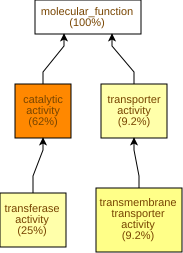

Source data for this figure (header and first rows):
GO Term	Study #	Study Freq.	Pop. Freq.	p-value	q-value	name	gene products
GO:0003824	845	62%	52%	1.19E-13	7.32E-11	catalytic activity	Cc01g14330,Cc11g11580,Cc01g14570,Cc01g12…
GO:0022857	126	9.2%	5.9%	2.89E-7	8.89E-5	transmembrane transporter activity	Cc08g09340,Cc03g05360,Cc07g17310,Cc02g12…
GO:0005215	126	9.2%	6.1%	8.8E-7	1.81E-4	transporter activity	Cc08g09340,Cc03g05360,Cc07g17310,Cc02g12…
GO:0016740	342	25%	20%	1.54E-6	2.37E-4	transferase activity	Cc07g13350,Cc11g11580,Cc01g14570,Cc01g12…
GO:0016638	8	0.59%	0.13%	1.66E-4	0.0204	oxidoreductase activity, acting on the C…	Cc11g15620,Cc11g15630,Cc06g22970,Cc08g13…
GO:0008131	6	0.44%	0.08%	1.99E-4	0.0205	primary methylamine oxidase activity	Cc11g15620,Cc11g15630,Cc08g13160,Cc07g02…
GO:0016747	38	2.8%	1.5%	2.5E-4	0.022	acyltransferase activity, transferring g…	Cc03g08410,Cc02g31160,Cc02g31140,Cc01g12…
GO:0015098	4	0.29%	0.03%	3.49E-4	0.0269	molybdate ion transmembrane transporter …	Cc04g03750,Cc02g01140,Cc08g08230,Cc08g08…
GO:0016773	160	12%	9.2%	6.18E-4	0.0423	phosphotransferase activity, alcohol gro…	Cc07g13350,Cc02g32130,Cc03g09320,Cc09g01…
GO:0051003	3	0.22%	0.02%	8.1E-4	0.0499	ligase activity, forming nitrogen-metal …	Cc07g18500,Cc06g17100,Cc01g06000
GO:0051002	3	0.22%	0.02%	8.1E-4	0.0499	ligase activity, forming nitrogen-metal …	Cc07g18500,Cc06g17100,Cc01g06000
GO:0016851	3	0.22%	0.02%	8.1E-4	0.0499	magnesium chelatase activity	Cc07g18500,Cc06g17100,Cc01g06000
GO:0016641	6	0.44%	0.1%	1.01E-3	0.0499	oxidoreductase activity, acting on the C…	Cc11g15620,Cc11g15630,Cc08g13160,Cc07g02…
GO:0005516	8	0.59%	0.16%	1.06E-3	0.0499	calmodulin binding	Cc06g18510,Cc04g06970,Cc04g13400,Cc04g13…
GO:0004672	149	11%	8.6%	1.08E-3	0.0499	protein kinase activity	Cc07g13350,Cc02g32130,Cc03g09320,Cc06g23…
GO:0016772	178	13%	11%	1.12E-3	0.0499	transferase activity, transferring phosp…	Cc07g13350,Cc01g14570,Cc02g32130,Cc03g09…
GO:0016301	163	12%	9.5%	1.22E-3	0.0499	kinase activity	Cc07g13350,Cc01g14570,Cc02g32130,Cc03g09…
GO:0016841	3	0.22%	0.03%	3.01E-3	0.103	ammonia-lyase activity	Cc06g03980,Cc02g11230,Cc01g10880
GO:0003978	3	0.22%	0.03%	3.01E-3	0.103	UDP-glucose 4-epimerase activity	Cc08g16160,Cc09g07050,Cc08g14210
GO:0048038	5	0.37%	0.08%	3.17E-3	0.103	quinone binding	Cc11g15620,Cc11g15630,Cc08g13160,Cc03g03…
GO:0046915	8	0.59%	0.19%	3.19E-3	0.103	transition metal ion transmembrane trans…	Cc01g16730,Cc01g13560,Cc08g10610,Cc03g12…
GO:0005200	6	0.44%	0.12%	3.27E-3	0.103	structural constituent of cytoskeleton	Cc09g07580,Cc02g02870,Cc07g03260,Cc01g00…
GO:0051213	8	0.59%	0.2%	4.05E-3	0.108	dioxygenase activity	Cc07g03100,Cc03g03580,Cc02g33780,Cc06g17…
GO:0016702	8	0.59%	0.2%	4.05E-3	0.108	oxidoreductase activity, acting on singl…	Cc07g03100,Cc03g03580,Cc02g33780,Cc06g17…
GO:0008146	8	0.59%	0.2%	4.05E-3	0.108	sulfotransferase activity	Cc11g11580,Cc07g05870,Cc11g04180,Cc09g03…
GO:0016491	180	13%	11%	5.69E-3	0.135	oxidoreductase activity	Cc01g14330,Cc10g00910,Cc09g03290,Cc07g16…
GO:0016857	4	0.29%	0.06%	6.47E-3	0.148	racemase and epimerase activity, acting …	Cc08g16160,Cc03g04510,Cc09g07050,Cc08g14…
GO:0016308	3	0.22%	0.03%	7.01E-3	0.154	1-phosphatidylinositol-4-phosphate 5-kin…	Cc06g04570,Cc02g22520,Cc10g10500
GO:0016829	32	2.3%	1.5%	8.68E-3	0.184	lyase activity	Cc01g17720,Cc06g20890,Cc02g11230,Cc02g21…
GO:0016863	2	0.15%	0.01%	8.7E-3	0.184	intramolecular oxidoreductase activity, …	Cc09g03670,Cc01g15960
GO:0005542	2	0.15%	0.01%	8.7E-3	0.184	folic acid binding	Cc05g06470,Cc05g06480
GO:0004420	2	0.15%	0.01%	8.7E-3	0.184	hydroxymethylglutaryl-CoA reductase (NAD…	Cc07g12220,Cc10g00230
GO:0022834	6	0.44%	0.14%	0.0104	0.194	ligand-gated channel activity	Cc04g00420,Cc02g14360,Cc10g00440,Cc08g06…
GO:0015276	6	0.44%	0.14%	0.0104	0.194	ligand-gated monoatomic ion channel acti…	Cc04g00420,Cc02g14360,Cc10g00440,Cc08g06…
GO:0016757	70	5.1%	3.9%	0.0105	0.194	glycosyltransferase activity	Cc10g15010,Cc02g34630,Cc08g07640,Cc10g07…
GO:0016860	7	0.51%	0.19%	0.0124	0.213	intramolecular oxidoreductase activity	Cc07g09040,Cc09g03670,Cc02g16530,Cc02g16…
GO:0005375	3	0.22%	0.04%	0.0131	0.217	copper ion transmembrane transporter act…	Cc01g13560,Cc06g01980,Cc01g13550
GO:0052742	3	0.22%	0.04%	0.0131	0.217	phosphatidylinositol kinase activity	Cc06g04570,Cc02g22520,Cc10g10500
GO:0051287	11	0.8%	0.38%	0.0132	0.217	NAD binding	Cc07g00150,Cc07g03990,Cc02g25700,Cc01g15…
GO:0016701	9	0.66%	0.29%	0.0138	0.217	oxidoreductase activity, acting on singl…	Cc07g03100,Cc03g03580,Cc02g33780,Cc06g17…
GO:0015291	18	1.3%	0.76%	0.0142	0.217	secondary active transmembrane transport…	Cc07g15540,Cc06g00800,Cc11g09240,Cc09g10…
GO:0015631	15	1.1%	0.61%	0.0172	0.252	tubulin binding	Cc02g34570,Cc11g13960,Cc02g16920,Cc09g00…
GO:0005524	219	16%	14%	0.0178	0.254	ATP binding	Cc07g13350,Cc06g23860,Cc02g13450,Cc02g12…
GO:0022804	38	2.8%	2.0%	0.0191	0.268	active transmembrane transporter activit…	Cc06g00800,Cc11g09240,Cc09g10640,Cc10g12…
GO:0098772	34	2.5%	1.7%	0.0191	0.268	molecular function regulator activity	Cc03g01280,Cc08g08350,Cc02g07630,Cc11g14…
GO:0016717	4	0.29%	0.08%	0.0203	0.271	oxidoreductase activity, acting on paire…	Cc01g14330,Cc01g05180,Cc06g15960,Cc04g04…
GO:0043177	8	0.59%	0.26%	0.0218	0.286	organic acid binding	Cc03g01290,Cc03g01280,Cc02g02750,Cc05g06…
GO:0031406	8	0.59%	0.26%	0.0218	0.286	carboxylic acid binding	Cc03g01290,Cc03g01280,Cc02g02750,Cc05g06…
GO:0016782	8	0.59%	0.26%	0.0218	0.286	transferase activity, transferring sulph…	Cc11g11580,Cc07g05870,Cc11g04180,Cc09g03…
GO:0004857	20	1.5%	0.91%	0.022	0.286	enzyme inhibitor activity	Cc03g01290,Cc04g00690,Cc03g01280,Cc11g14…
GO:0140678	20	1.5%	0.91%	0.022	0.286	molecular function inhibitor activity	Cc03g01290,Cc04g00690,Cc03g01280,Cc11g14…
GO:0035639	240	18%	16%	0.0221	0.286	purine ribonucleoside triphosphate bindi…	Cc07g13350,Cc06g23860,Cc02g13450,Cc02g12…
GO:0015928	2	0.15%	0.02%	0.0245	0.286	fucosidase activity	Cc02g03720,Cc02g19400
GO:0004609	2	0.15%	0.02%	0.0245	0.286	phosphatidylserine decarboxylase activit…	Cc02g21930,Cc02g21940
GO:0003979	2	0.15%	0.02%	0.0245	0.286	UDP-glucose 6-dehydrogenase activity	Cc07g03990,Cc11g12180
GO:0008441	2	0.15%	0.02%	0.0245	0.286	3'(2'),5'-bisphosphate nucleotidase acti…	Cc05g12560,Cc02g12650
GO:0004560	2	0.15%	0.02%	0.0245	0.286	alpha-L-fucosidase activity	Cc02g03720,Cc02g19400
GO:0030234	30	2.2%	1.5%	0.0248	0.286	enzyme regulator activity	Cc03g01280,Cc08g08350,Cc02g07630,Cc11g14…
GO:0008017	13	0.95%	0.53%	0.0251	0.286	microtubule binding	Cc02g34570,Cc11g13960,Cc02g16920,Cc09g00…
GO:0016854	4	0.29%	0.09%	0.0271	0.286	racemase and epimerase activity	Cc08g16160,Cc03g04510,Cc09g07050,Cc08g14…
... 556 more rows
